Labelled photos from "dataset", an image-classification folder in martinsaxa/jute-disease-dataset. The possible labels are: dieback, fresh, holed, mosaic, stem soft rot.

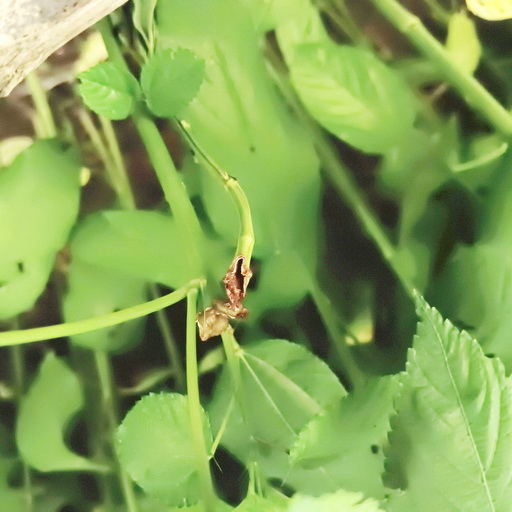
Label: stem soft rot

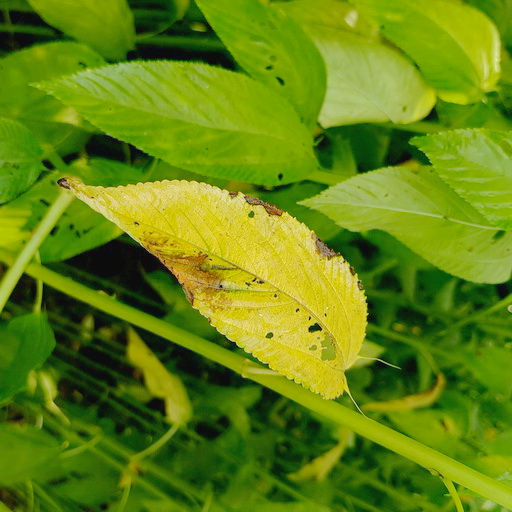
Label: mosaic

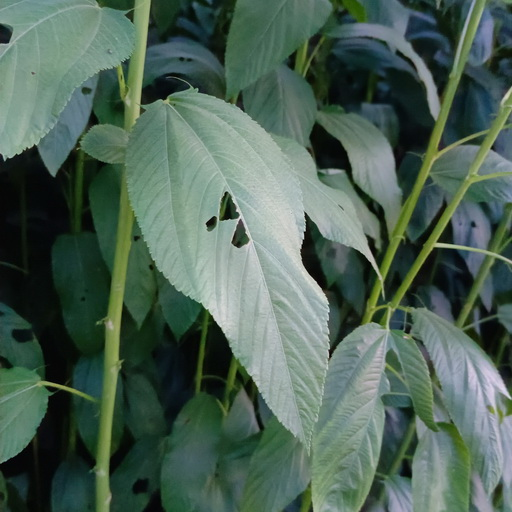
Label: holed

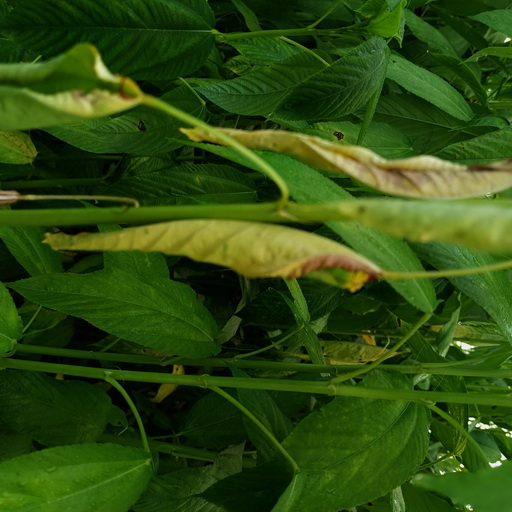
Label: dieback

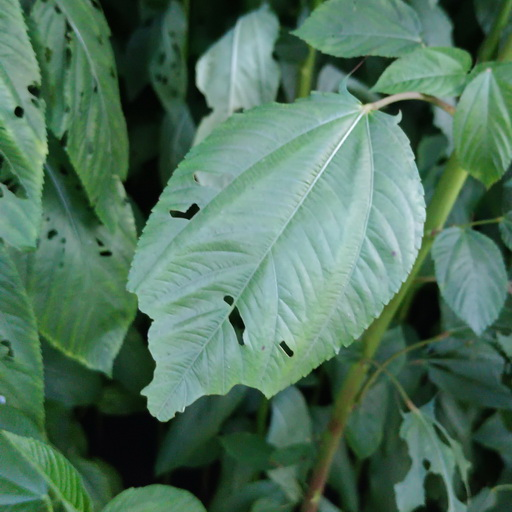
Label: holed

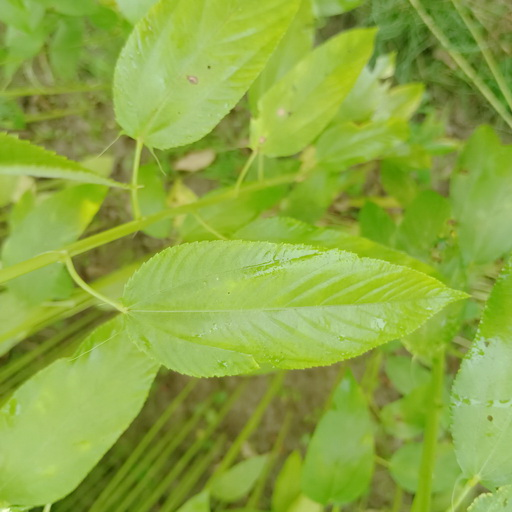
Label: fresh
